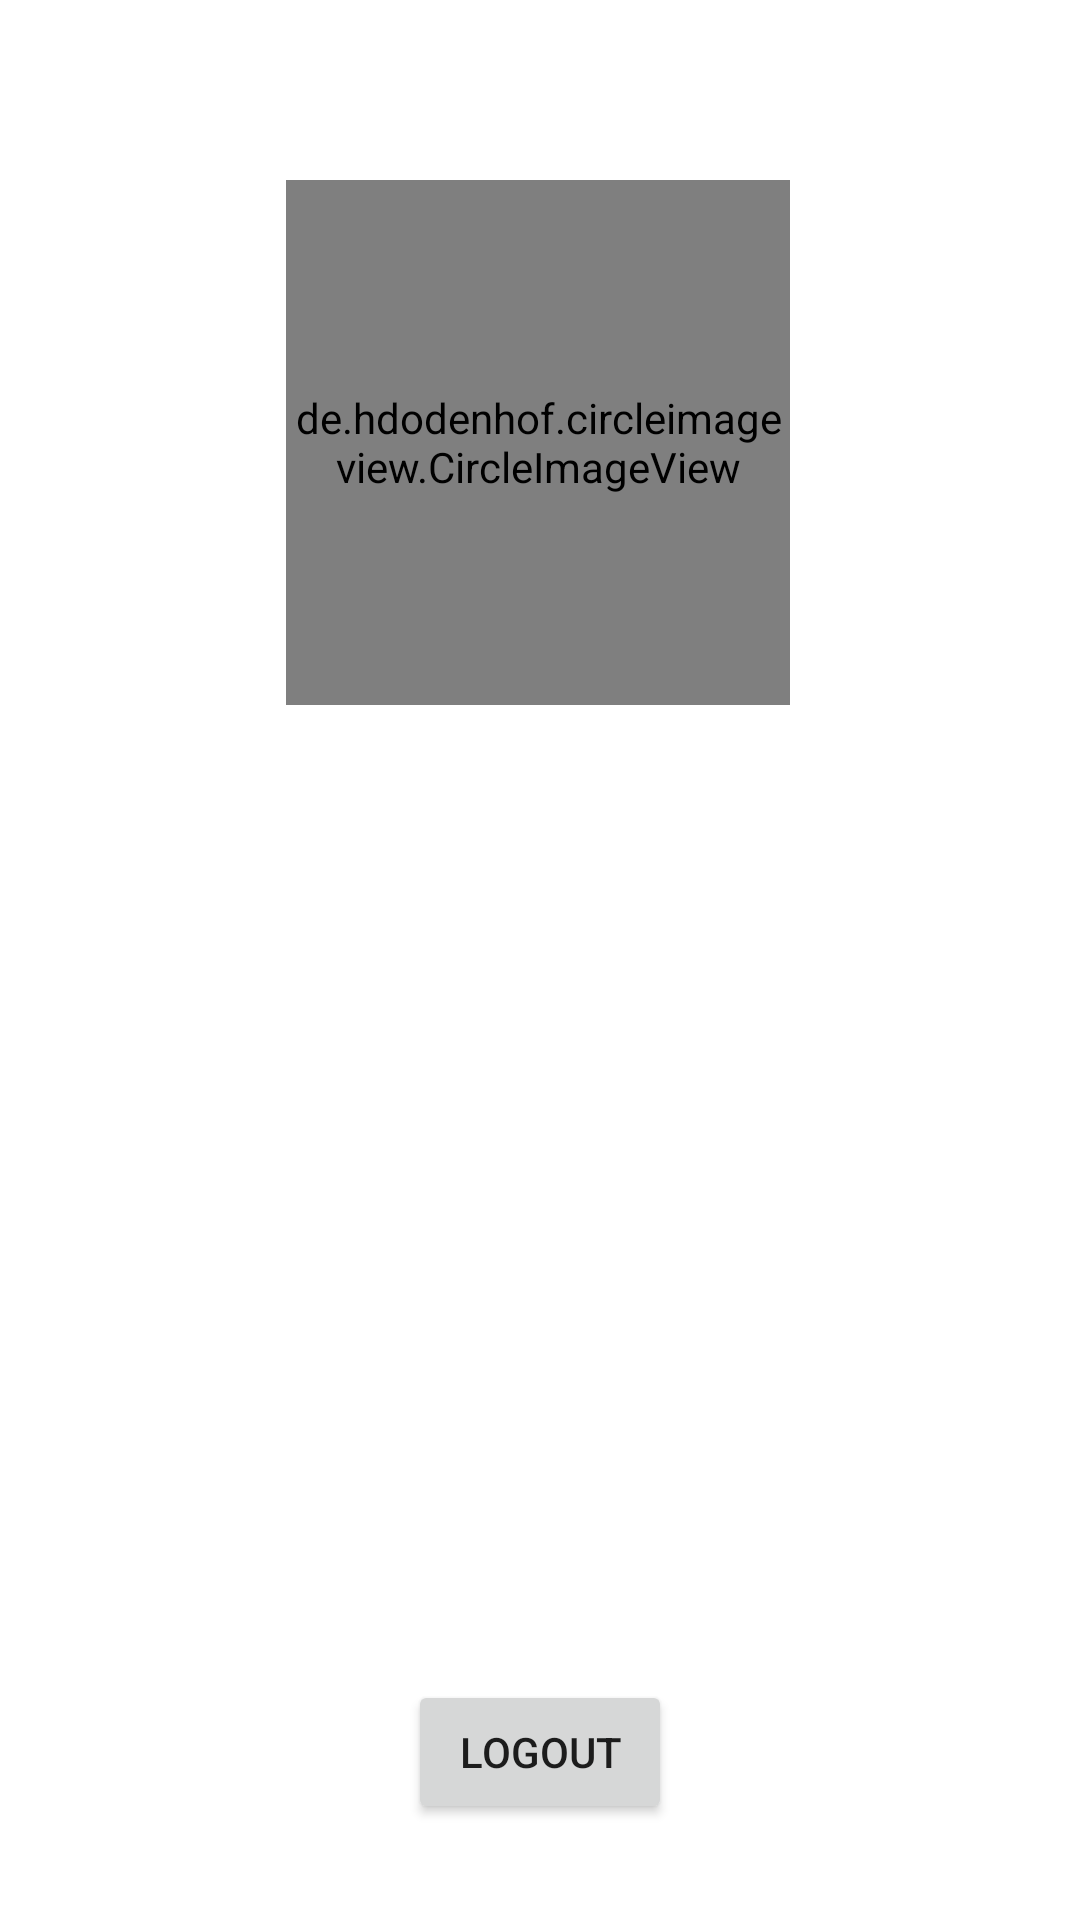

This screen was rendered from an Android layout file. Write that file and the resources it references.
<!-- AndroidManifest.xml: application theme Theme.SAMproject -->
<!-- res/layout/fragment_profile.xml -->
<?xml version="1.0" encoding="utf-8"?>
<layout xmlns:app="http://schemas.android.com/apk/res-auto"
    xmlns:tools="http://schemas.android.com/tools"
    xmlns:android="http://schemas.android.com/apk/res/android">

    <data>
        <variable
            name="mainViewModel"
            type="com.apollyon.samproject.viewmodels.MainViewModel" />
    </data>
<androidx.constraintlayout.widget.ConstraintLayout
    android:id="@+id/frameLayout"
    android:layout_width="match_parent"
    android:layout_height="match_parent"
    tools:context=".ui.fragments.ProfileFragment">

    <de.hdodenhof.circleimageview.CircleImageView
        android:id="@+id/profile_image"
        android:layout_width="168dp"

        android:layout_height="175dp"
        android:layout_marginTop="60dp"
        android:src="@drawable/raccoon"
        app:civ_border_color="#FF000000"
        app:layout_constraintEnd_toEndOf="parent"
        app:layout_constraintHorizontal_bias="0.497"
        app:layout_constraintStart_toStartOf="parent"
        app:layout_constraintTop_toTopOf="parent" />


    <Button
        android:id="@+id/button_logout"
        android:layout_width="wrap_content"
        android:layout_height="wrap_content"
        android:layout_marginBottom="32dp"

        android:text="@string/logout"
        app:layout_constraintBottom_toBottomOf="parent"
        app:layout_constraintEnd_toEndOf="parent"
        app:layout_constraintStart_toStartOf="parent" />

    <TextView
        android:id="@+id/username_label"
        android:layout_width="wrap_content"
        android:layout_height="wrap_content"
        android:layout_marginTop="16dp"
        android:text="@{mainViewModel.userFromRealtime.username}"
        android:textSize="30sp"
        app:layout_constraintEnd_toEndOf="parent"
        app:layout_constraintStart_toStartOf="parent"
        app:layout_constraintTop_toBottomOf="@+id/profile_image" />

    <TextView
        android:id="@+id/weight_text"
        android:layout_width="wrap_content"
        android:layout_height="wrap_content"
        android:layout_marginTop="64dp"
        android:text="@{mainViewModel.userFromRealtime.weight.toString() + `kg`}"
        android:textSize="30sp"
        app:layout_constraintEnd_toEndOf="parent"
        app:layout_constraintStart_toStartOf="parent"
        app:layout_constraintTop_toBottomOf="@+id/username_label" />

    <TextView
        android:id="@+id/height_text"
        android:layout_width="wrap_content"
        android:layout_height="wrap_content"
        android:layout_marginTop="32dp"
        android:text="@{mainViewModel.userFromRealtime.height.toString() + `m`}"
        android:textSize="30sp"
        app:layout_constraintEnd_toEndOf="parent"
        app:layout_constraintHorizontal_bias="0.501"
        app:layout_constraintStart_toStartOf="parent"
        app:layout_constraintTop_toBottomOf="@+id/weight_text" />


</androidx.constraintlayout.widget.ConstraintLayout>
</layout>
<!-- resources referenced by this layout -->
<resources>
  <!-- drawable raccoon: jpg bitmap (drawable, 8548 bytes) -->
  <string name="logout">Logout</string>
  <style name="Theme.SAMproject" parent="Theme.MaterialComponents.Light.NoActionBar">
          
          <item name="colorPrimary">@color/primaryColor</item>
          <item name="colorPrimaryVariant">@color/primaryDarkColor</item>
          <item name="colorOnPrimary">@color/secondaryTextColor</item>
          
          <item name="colorSecondary">@color/secondaryColor</item>
          <item name="colorSecondaryVariant">@color/secondaryDarkColor</item>
          <item name="colorOnSecondary">@color/black</item>
          
          <item name="android:statusBarColor" tools:targetApi="l">?attr/colorPrimary</item>
          <item name="android:navigationBarColor">?attr/colorPrimary</item>
  
          <item name="bottomNavigationStyle">@style/Widget.MaterialComponents.BottomNavigationView.Colored</item>
          
      </style>
  <color name="primaryColor">#ff7043</color>
  <color name="primaryDarkColor">#c63f17</color>
  <color name="secondaryTextColor">#ffffff</color>
  <color name="secondaryColor">#455a64</color>
  <color name="secondaryDarkColor">#1c313a</color>
  <color name="black">#FF000000</color>
</resources>
